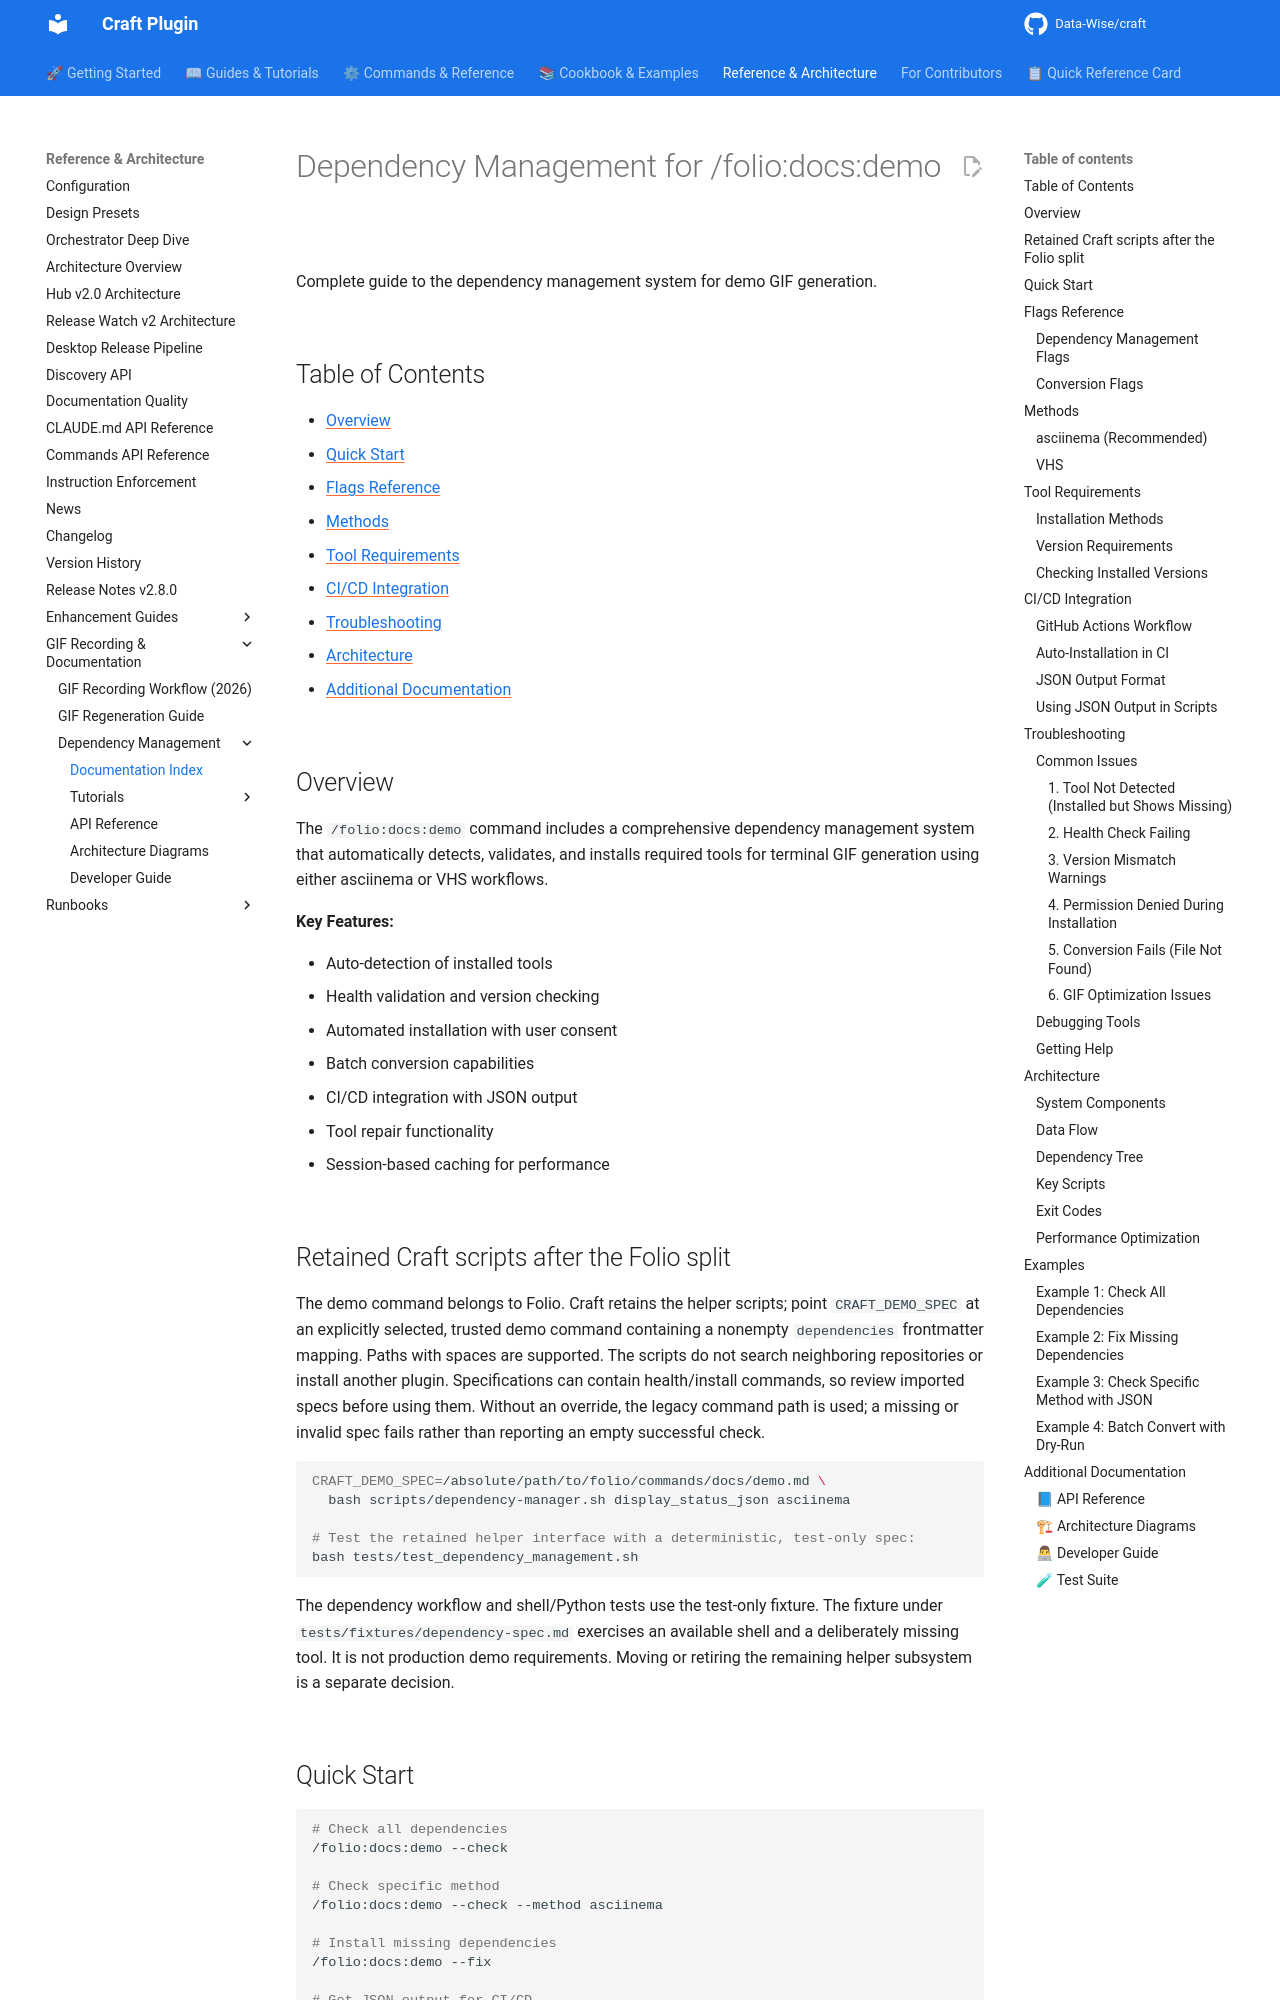

repository: Data-Wise/craft · page: DEPENDENCY-MANAGEMENT/index.html · generator: mkdocs

# Dependency Management for /folio:docs:demo

Complete guide to the dependency management system for demo GIF generation.

## Table of Contents

- [Overview](#overview)
- [Quick Start](#quick-start)
- [Flags Reference](#flags-reference)
- [Methods](#methods)
- [Tool Requirements](#tool-requirements)
- [CI/CD Integration](#cicd-integration)
- [Troubleshooting](#troubleshooting)
- [Architecture](#architecture)
- [Additional Documentation](#additional-documentation)

## Overview

The `/folio:docs:demo` command includes a comprehensive dependency management system
that automatically detects, validates, and installs required tools for terminal
GIF generation using either asciinema or VHS workflows.

**Key Features:**

- Auto-detection of installed tools
- Health validation and version checking
- Automated installation with user consent
- Batch conversion capabilities
- CI/CD integration with JSON output
- Tool repair functionality
- Session-based caching for performance

## Retained Craft scripts after the Folio split

The demo command belongs to Folio. Craft retains the helper scripts; point
`CRAFT_DEMO_SPEC` at an explicitly selected, trusted demo command containing a
nonempty `dependencies` frontmatter mapping. Paths with spaces are supported.
The scripts do not search neighboring repositories or install another plugin.
Specifications can contain health/install commands, so review imported specs
before using them. Without an override, the legacy command path is used; a
missing or invalid spec fails rather than reporting an empty successful check.

```bash
CRAFT_DEMO_SPEC=/absolute/path/to/folio/commands/docs/demo.md \
  bash scripts/dependency-manager.sh display_status_json asciinema

# Test the retained helper interface with a deterministic, test-only spec:
bash tests/test_dependency_management.sh
```

The dependency workflow and shell/Python tests use the test-only fixture.
The fixture under `tests/fixtures/dependency-spec.md` exercises an available
shell and a deliberately missing tool. It is not production demo requirements.
Moving or retiring the remaining helper subsystem is a separate decision.
